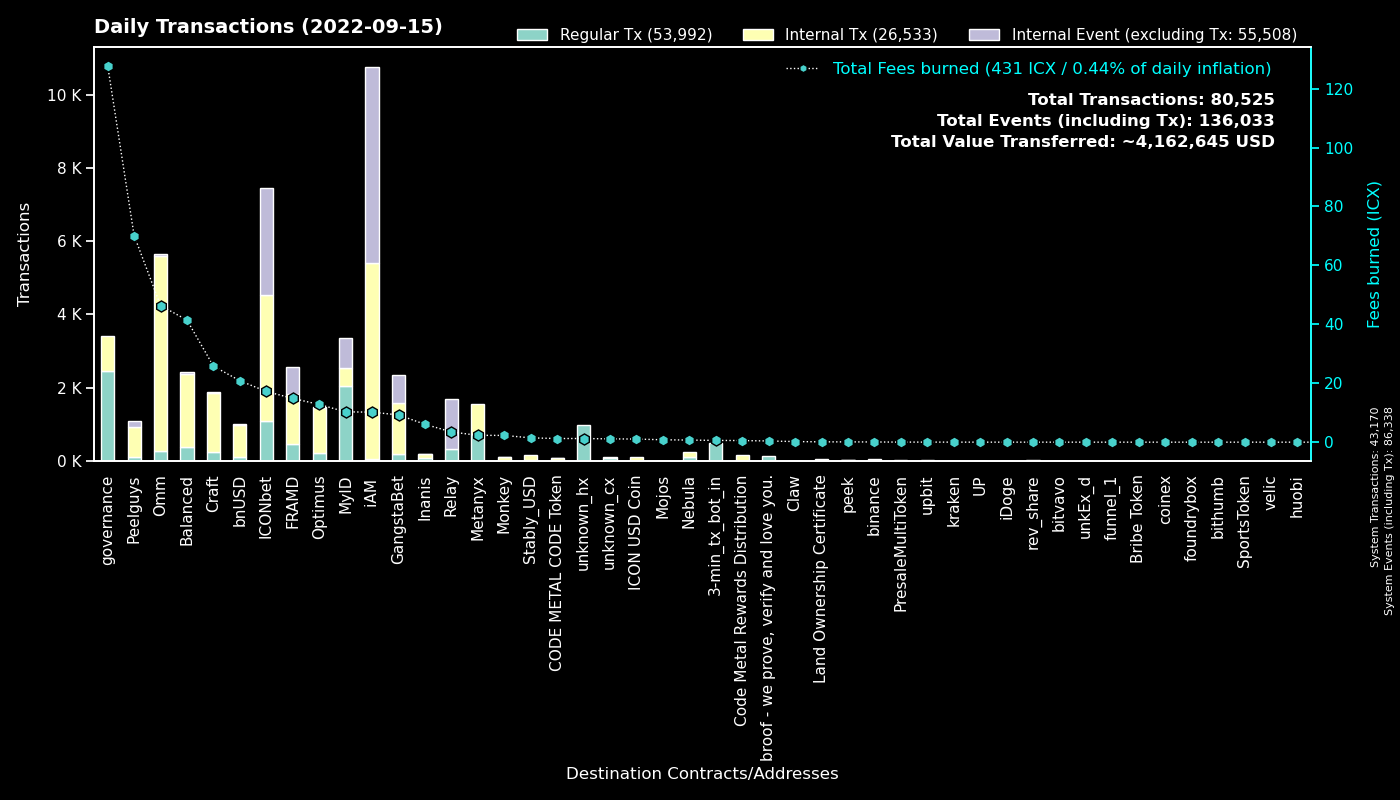

The table this chart was drawn from, first rows:
to, Regular Tx, Fees burned, to_def, Internal Tx, Internal Event (excluding Tx), group
0, 43167, 0.0, System, 3, 43168, System
cx00000000000000000000000000000000000000…, 2448, 127.8, governance, 969, 0, governance
cx9e3cadcc1a4be3323ea23371b84575abb32703…, 835, 1.715, MyID_1, 0, 835, MyID
cx369a5f4ce4f4648dfc96ba0c8229be0693b4ec…, 750, 2.327, Metanyx, 807, 0, Metanyx
hx92b7608c53825241069a280982c4d92e1b228c…, 720, 1.145, MyID_related_2, 0, 0, MyID
hx11de4e28be4845de3ea392fd8d758655bf766c…, 480, 0.6, 3-min_tx_bot_in, 0, 0, 3-min_tx_bot_in
cx2aa9b28a657e3121b75d3d4fe65e569398645d…, 433, 7.838, FRAMD Token, 654, 65, FRAMD
cx5d6e1482434085f30660efe30573304d629270…, 429, 4.75, ICONbet? Baccarat, 1602, 1528, ICONbet
cx694e8c9f1a05c8c3719f30d46b97697960e428…, 353, 3.318, MyID_2, 353, 0, MyID
cx087b4164a87fdfb7b714f3bafe9dfb050fd6b1…, 326, 3.484, Relay_1, 0, 1367, Relay
cx38fd2687b202caf4bd1bda55223578f39dbb65…, 256, 6.08, ICONbet? Mini Roulette(new), 844, 512, ICONbet
cxba62bb61baf8dd8b6a04633fe33806547785a0…, 133, 4.129, MyID_3, 133, 0, MyID
cxd47f7d943ad76a0403210501dab03d4daf1f68…, 128, 1.383, ICONbet? Blackjack, 217, 345, ICONbet
cx69bcdf1753472c1444188ec3f5188657e30c83…, 126, 0.4045, broof - we prove, verify and love you., 0, 0, broof - we prove, verify and love you.
cxcb455f26a2c01c686fa7f30e1e3661642dd53c…, 124, 30.5, omm_lending, 4323, 0, Omm
cx035c34ac014b6d7204a6c3d9b6e8ca0e8e96f3…, 122, 70.15, Peelguys, 794, 177, Peelguys
cx88fd7df7ddff82f7cc735c871dc519838cb235…, 119, 20.86, bnUSD, 872, 23, bnUSD
cx7ecb16e4c143b95e01d05933c17cb986cfe618…, 113, 19.44, CraftRewards, 993, 13, Craft
cx9fda786d3e7965ed9dc01321c85026653d6a5f…, 97, 1.387, ICONbet? Jungle Jackpot, 226, 194, ICONbet
cxaa99a164586883eed0322d62a31946dfa9491f…, 94, 5.309, optimus_rewards, 341, 2, Optimus
cx2609b924e33ef00b648a409245c7ea394c4678…, 93, 12.81, balanced_sicx, 522, 9, Balanced
cx1a29259a59f463a67bb2ef84398b30ca56b583…, 92, 11.58, omm_token, 618, 42, Omm
cx9c4698411c6d9a780f605685153431dcda0460…, 86, 0.6971, Auction, 277, 0, Craft
cxb0b6f777fba13d62961ad8ce11be7ef6c4b2bc…, 85, 1.067, ICONbet? DAOdice(new), 325, 255, ICONbet
cx2dc662031f3d62bcdba4f63e9bf827767c8475…, 82, 1.569, GangstaBet Skill, 734, 747, GangstaBet
cxf61cd5a45dc9f91c15aa65831a30a90d59a096…, 74, 6.339, balanced_baln, 323, 20, Balanced
cx299d88908ab371d586c8dfe0ed42899a899e6e…, 74, 1.246, ICONbet? Levels, 94, 64, ICONbet
cx334db6519871cb2bfd154cec0905ced4ea142d…, 69, 0.2469, unknown_cx, 0, 0, unknown_cx
cxe971c0a92c58db502e4a224efc6ba311eb1c17…, 68, 5.742, Inanis Treasury, 86, 12, Inanis
cx10d59e8103ab44635190bd4139dbfd682fa2d0…, 67, 4.558, balanced_rewards, 236, 0, Balanced
cx85954d0dae92b63bf5cba03a59ca4ffe687bad…, 57, 0.3604, NebulaMultiToken, 64, 0, Nebula
cx21e94c08c03daee80c25d8ee3ea22a20786ec2…, 56, 11.92, Balanced Router, 524, 21, Balanced
cxa0af3165c08318e988cb30993b3048335b94af…, 56, 1.318, optimus_baln, 156, 0, Optimus
cx2e6d0fc0eca04965d06038c8406093337f085f…, 51, 5.6, Craft, 326, 2, Craft
hxc4193cda4a75526bf50896ec242d6713bb6b02…, 49, 0.06125, binance_hot, 0, 0, binance
cx203d9cd2a669be67177e997b8948ce2c35caff…, 43, 3.256, balanced_dividends, 252, 0, Balanced
cx8190de91c8831f382dcabdbc87968448380c48…, 41, 0.7642, Omm Governance Manager, 41, 0, Omm
cx6139a27c15f1653471ffba0b4b88dc15de7e32…, 38, 5.446, gangstabet_token, 403, 17, GangstaBet
cx30f18d26f45d990112a4cd4825c0b79af73aac…, 38, 7.021, Yetis, 692, 679, FRAMD
cx66d4d90f5f113eba575bf793570135f9b10cec…, 38, 2.139, balanced_loans, 110, 2, Balanced
cx14002628a4599380f391f708843044bc93dce2…, 37, 9.643, iAM Div, 5339, 5353, iAM
cx28b2ec885b50c8a93da752f2d0467a67127a70…, 35, 2.091, CROWN, 200, 0, GangstaBet
cx57d7acf8b5114b787ecdd99ca460c2272e4d91…, 34, 0.2733, NebulaPlanetToken, 55, 0, Nebula
cx7b1843b7ef5368a080ccf59c0a9d1bdec474f9…, 34, 1.411, optimus_dividends, 344, 0, Optimus
cx785d504f44b5d2c8dac04c5a1ecd75f18ee57d…, 33, 2.443, Finance Token, 135, 4, Optimus
hx378ac0237e7bd5028c060b2c34d37a6bcedd95…, 24, 0.03, unknown_hx, 0, 0, unknown_hx
cxcc711062b732ed14954008da8a5b5193b4d486…, 24, 0.0444, peek_1, 0, 0, peek
hxabcdd239daf47fe78858f4fe745d896cda739b…, 23, 0.02875, unknown_hx, 0, 0, unknown_hx
cx0ff8d1c6b8ce2085d1eb4e8d976cfef2622a14…, 22, 0.1079, Land Ownership Certificate, 22, 0, Land Ownership Certificate
cxbb2871f468a3008f80b08fdde5b8b951583acf…, 15, 1.459, Stably_USD, 140, 0, Stably_USD
hxbb984f278abd66ae2155edbd91f8c87ce98411…, 14, 0.0175, unknown_hx, 0, 0, unknown_hx
cxae3034235540b924dfcc1b45836c293dcc82bf…, 13, 1.06, ICON USD Coin, 91, 0, ICON USD Coin
hx68646780e14ee9097085f7280ab137c3633b4b…, 12, 0.015, kraken_hot, 0, 0, kraken
cx8683d50b9f53275081e13b64fba9d6a56b7c57…, 12, 0.04387, gangstabet_trade, 12, 0, GangstaBet
cxe5c2c460364acc5f8c1d5ca925930043d8d9c9…, 12, 0.06715, GangstaBet Crown, 24, 0, GangstaBet
cx6c8897b59a8e4a3f14865d74c1cc7a80fe82a4…, 11, 2.295, Monkey, 101, 3, Monkey
cx943cf4a4e4e281d82b15ae0564bbdcbf8114b3…, 11, 0.07975, NebulaSpaceshipToken, 17, 0, Nebula
hx562dc1e2c7897432c298115bc7fbcc3b9d5df2…, 10, 0.0125, upbit_cold, 0, 0, upbit
cx43e2eec79eb76293c298f2b17aec06097be606…, 10, 0.428, balanced_staking, 23, 0, Balanced
cx03c76787861eec166b25e744e52a82af963670…, 9, 0.133, ICONbet? Plinko, 50, 18, ICONbet
... 594 more rows
